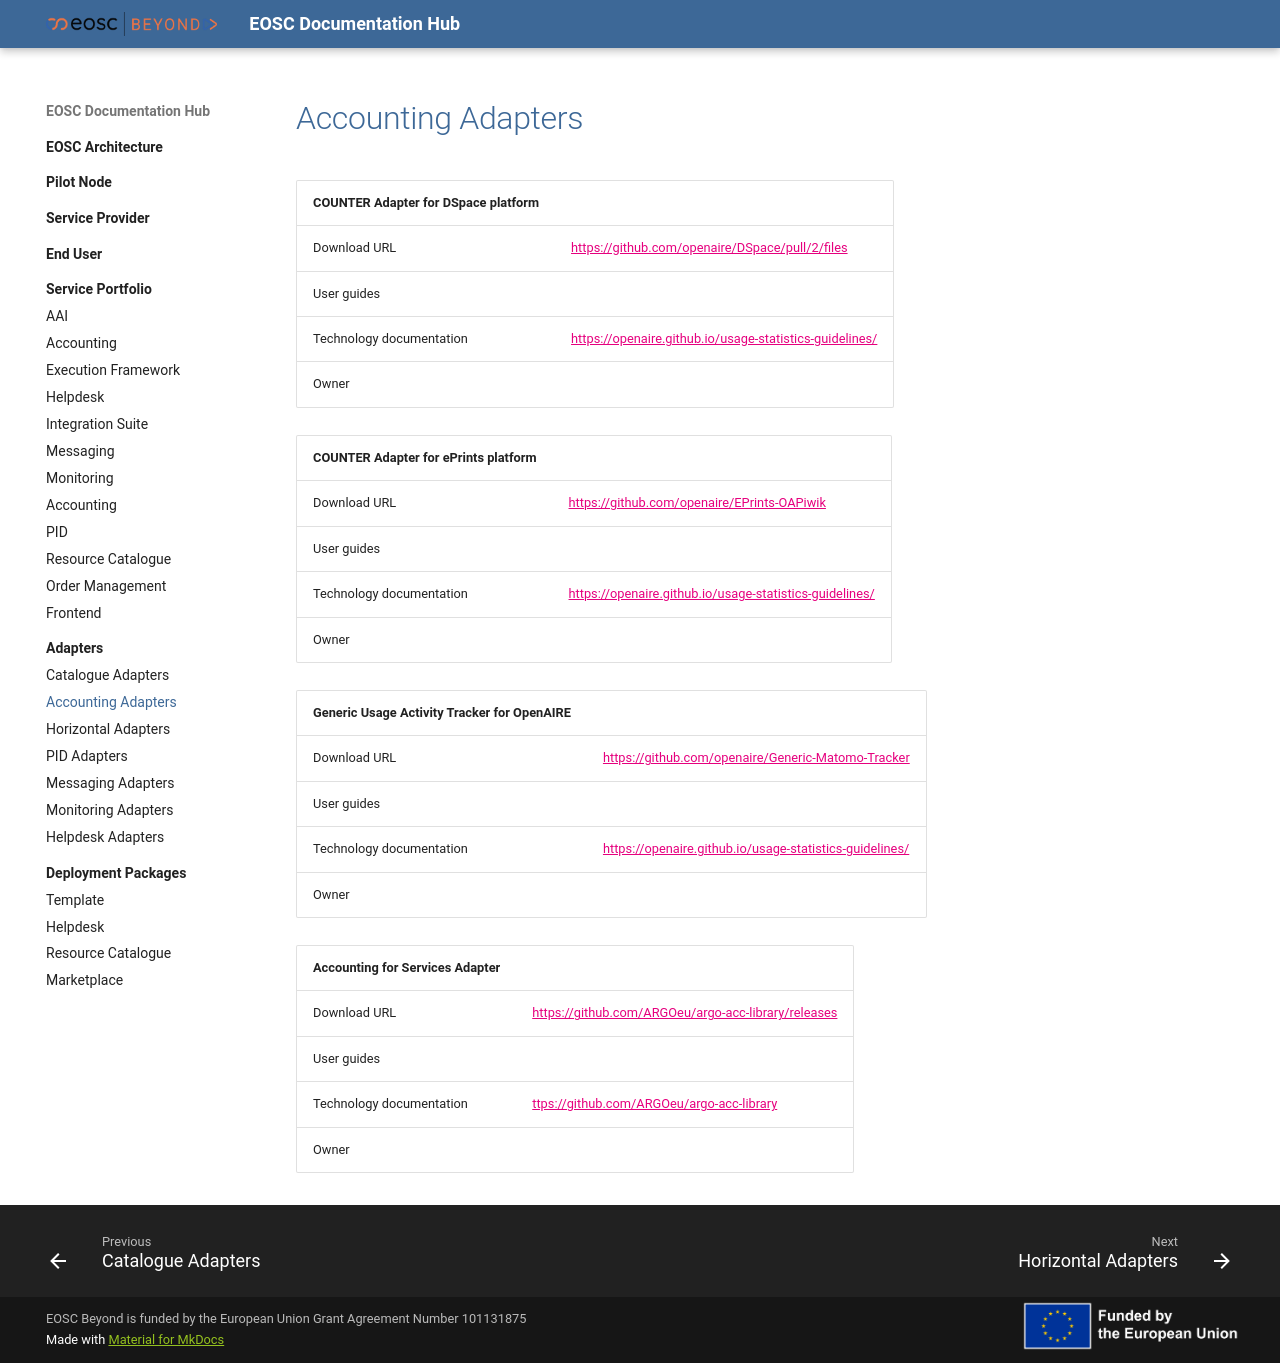

repository: eosc-beyond-sandbox/eosc-sandbox · page: Adapters/Accounting/Accounting/index.html · generator: mkdocs


| COUNTER Adapter for DSpace platform |                                                                                                                                                          |
| :------------------------ | :------------------------------------------------------------------------------------------------------------------------------------------------------- |
| Download  URL             | <https://github.com/openaire/DSpace/pull/2/files>                                                                                              |
| User guides               |                                                                                                                                                           |
| Technology documentation  | <https://openaire.github.io/usage-statistics-guidelines/>                                                                                                                                                         |
| Owner                     |                                                                                                                                                     |



| COUNTER Adapter for ePrints platform |                                                                                                                                                          |
| :------------------------ | :------------------------------------------------------------------------------------------------------------------------------------------------------- |
| Download  URL             | <https://github.com/openaire/EPrints-OAPiwik>                                                                                              |
| User guides               |                                                                                                                                                           |
| Technology documentation  | <https://openaire.github.io/usage-statistics-guidelines/>                                                                                                                                                         |
| Owner                     |                                                                                                                                                     |



| Generic Usage Activity Tracker for OpenAIRE |                                                                                                                                                          |
| :------------------------ | :------------------------------------------------------------------------------------------------------------------------------------------------------- |
| Download  URL             | <https://github.com/openaire/Generic-Matomo-Tracker>                                                                                              |
| User guides               |                                                                                                                                                           |
| Technology documentation  | <https://openaire.github.io/usage-statistics-guidelines/>                                                                                                                                                         |
| Owner                     |                                                                                                                                                     |



| Accounting for Services Adapter |                                                                                                                                                          |
| :------------------------ | :------------------------------------------------------------------------------------------------------------------------------------------------------- |
| Download  URL             | <https://github.com/ARGOeu/argo-acc-library/releases>                                                                                              |
| User guides               |                                                                                                                                                           |
| Technology documentation  | <ttps://github.com/ARGOeu/argo-acc-library>                                                                                                                                                         |
| Owner                     |                                                                                                                                                     |
